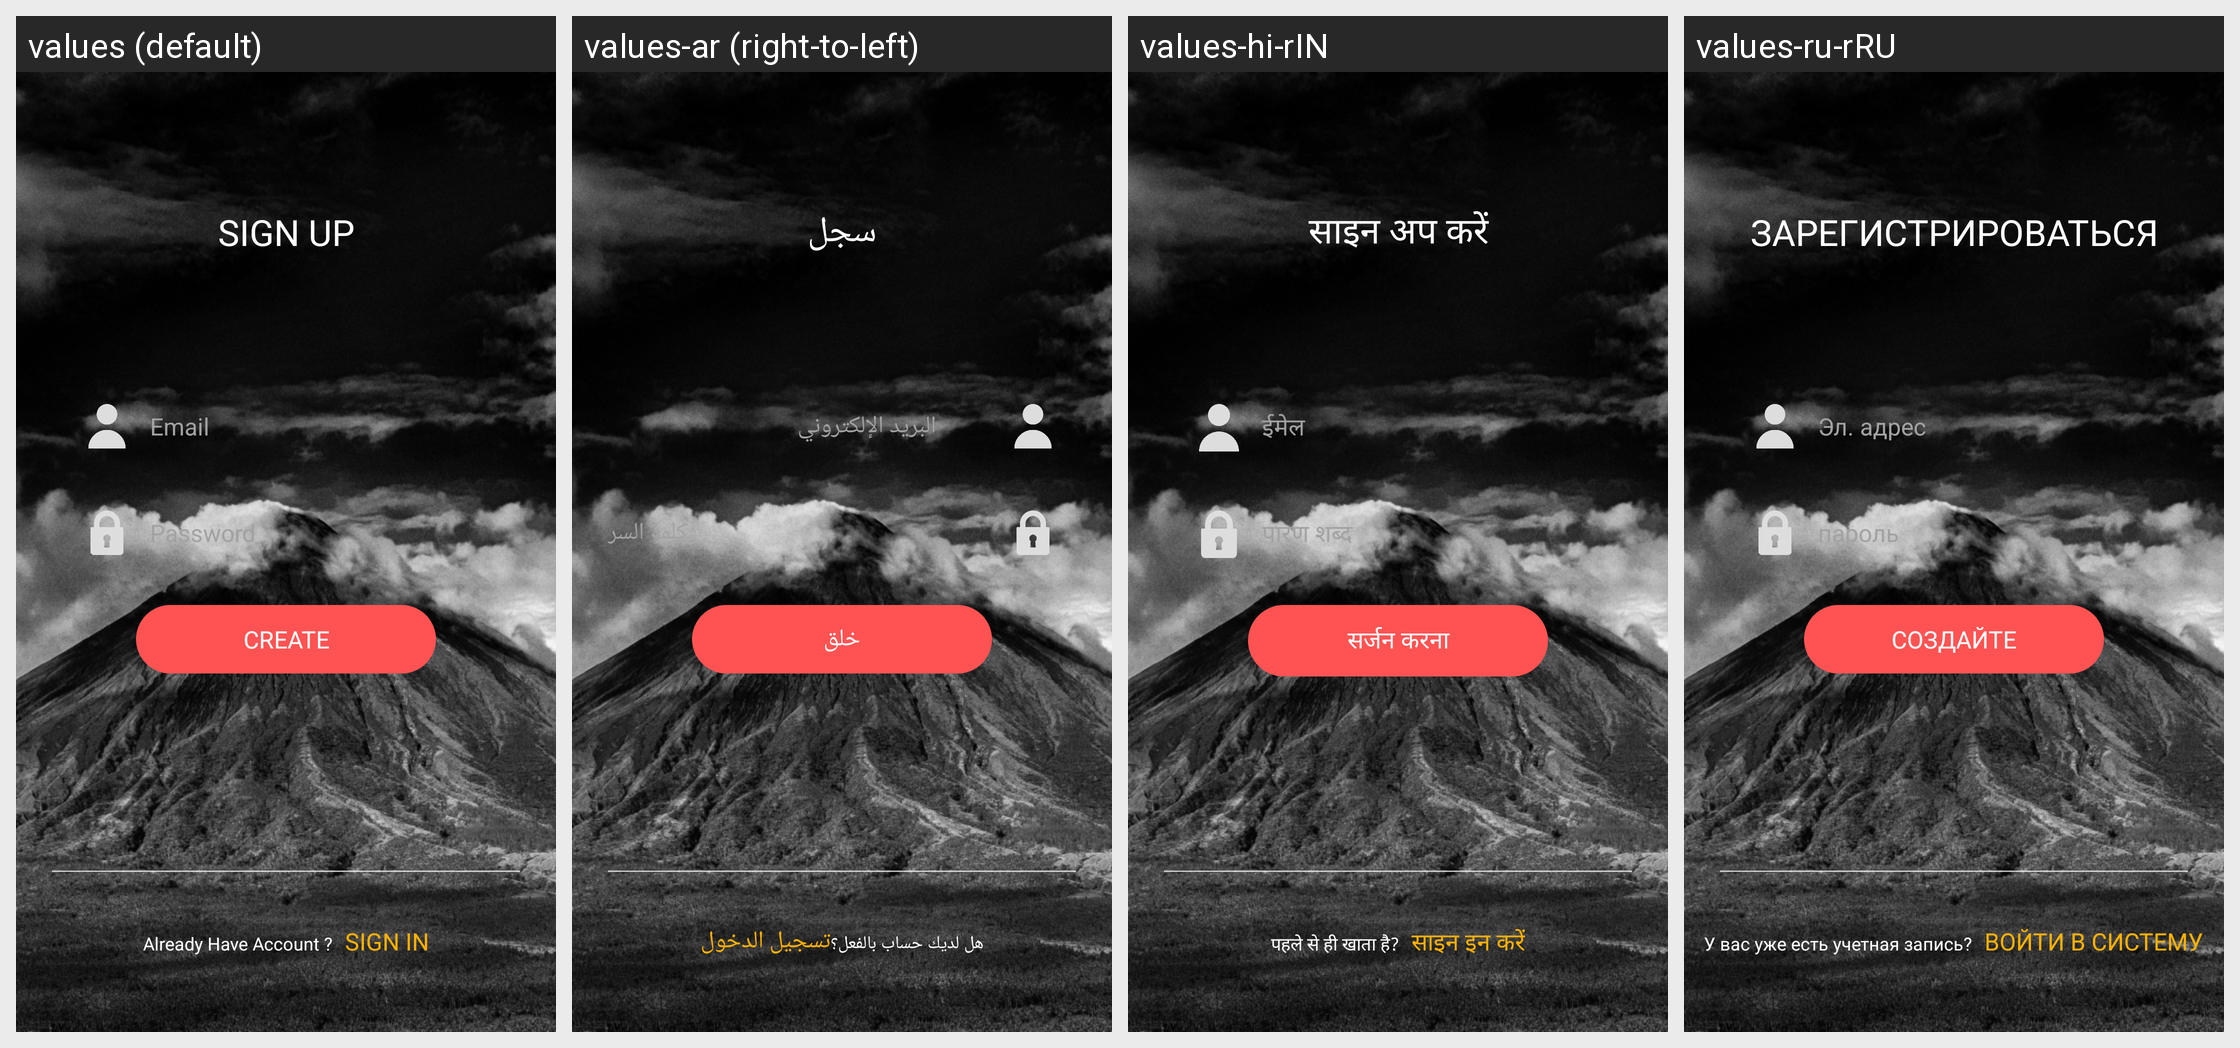

Strings drawn on this Android screen and how each of the app's shown locales translates them:
Android screen res/layout/fragment_signup.xml rendered under 4 locales, left to right: values (default), values-ar (right-to-left), values-hi-rIN, values-ru-rRU. Device: Nexus 5 (rendered at 1080×1920; each locale shown at half size, 540×960, under a caption strip naming it); theme AppTheme.
Other locales in the repository, not shown: values-cs-rCZ, values-da-rDK, values-es-rES, values-fi-rFI, values-fr-rFR, values-it-rIT, values-ja-rJP, values-nb-rNO, values-nl-rSX, values-pl-rPL, values-pt-rPT, values-tr-rTR, values-zh-rCN.
Strings drawn on this screen, with the default value and each locale's value (text and hints the layout hard-codes, and strings that could not be matched under every locale, appear in the picture but are not listed):

sign_up
  values: SIGN UP
  values-ar: سجل
  values-hi-rIN: साइन अप करें
  values-ru-rRU: ЗАРЕГИСТРИРОВАТЬСЯ

email
  values: Email
  values-ar: البريد الإلكتروني
  values-hi-rIN: ईमेल
  values-ru-rRU: Эл. адрес

password
  values: Password
  values-ar: كلمه السر
  values-hi-rIN: पारण शब्द
  values-ru-rRU: пароль

create
  values: CREATE
  values-ar: خلق
  values-hi-rIN: सर्जन करना
  values-ru-rRU: СОЗДАЙТЕ

already_have_account
  values: Already Have Account ?
  values-ar: هل لديك حساب بالفعل؟
  values-hi-rIN: पहले से ही खाता है?
  values-ru-rRU: У вас уже есть учетная запись?

sign_in
  values: SIGN IN
  values-ar: تسجيل الدخول
  values-hi-rIN: साइन इन करें
  values-ru-rRU: ВОЙТИ В СИСТЕМУ
